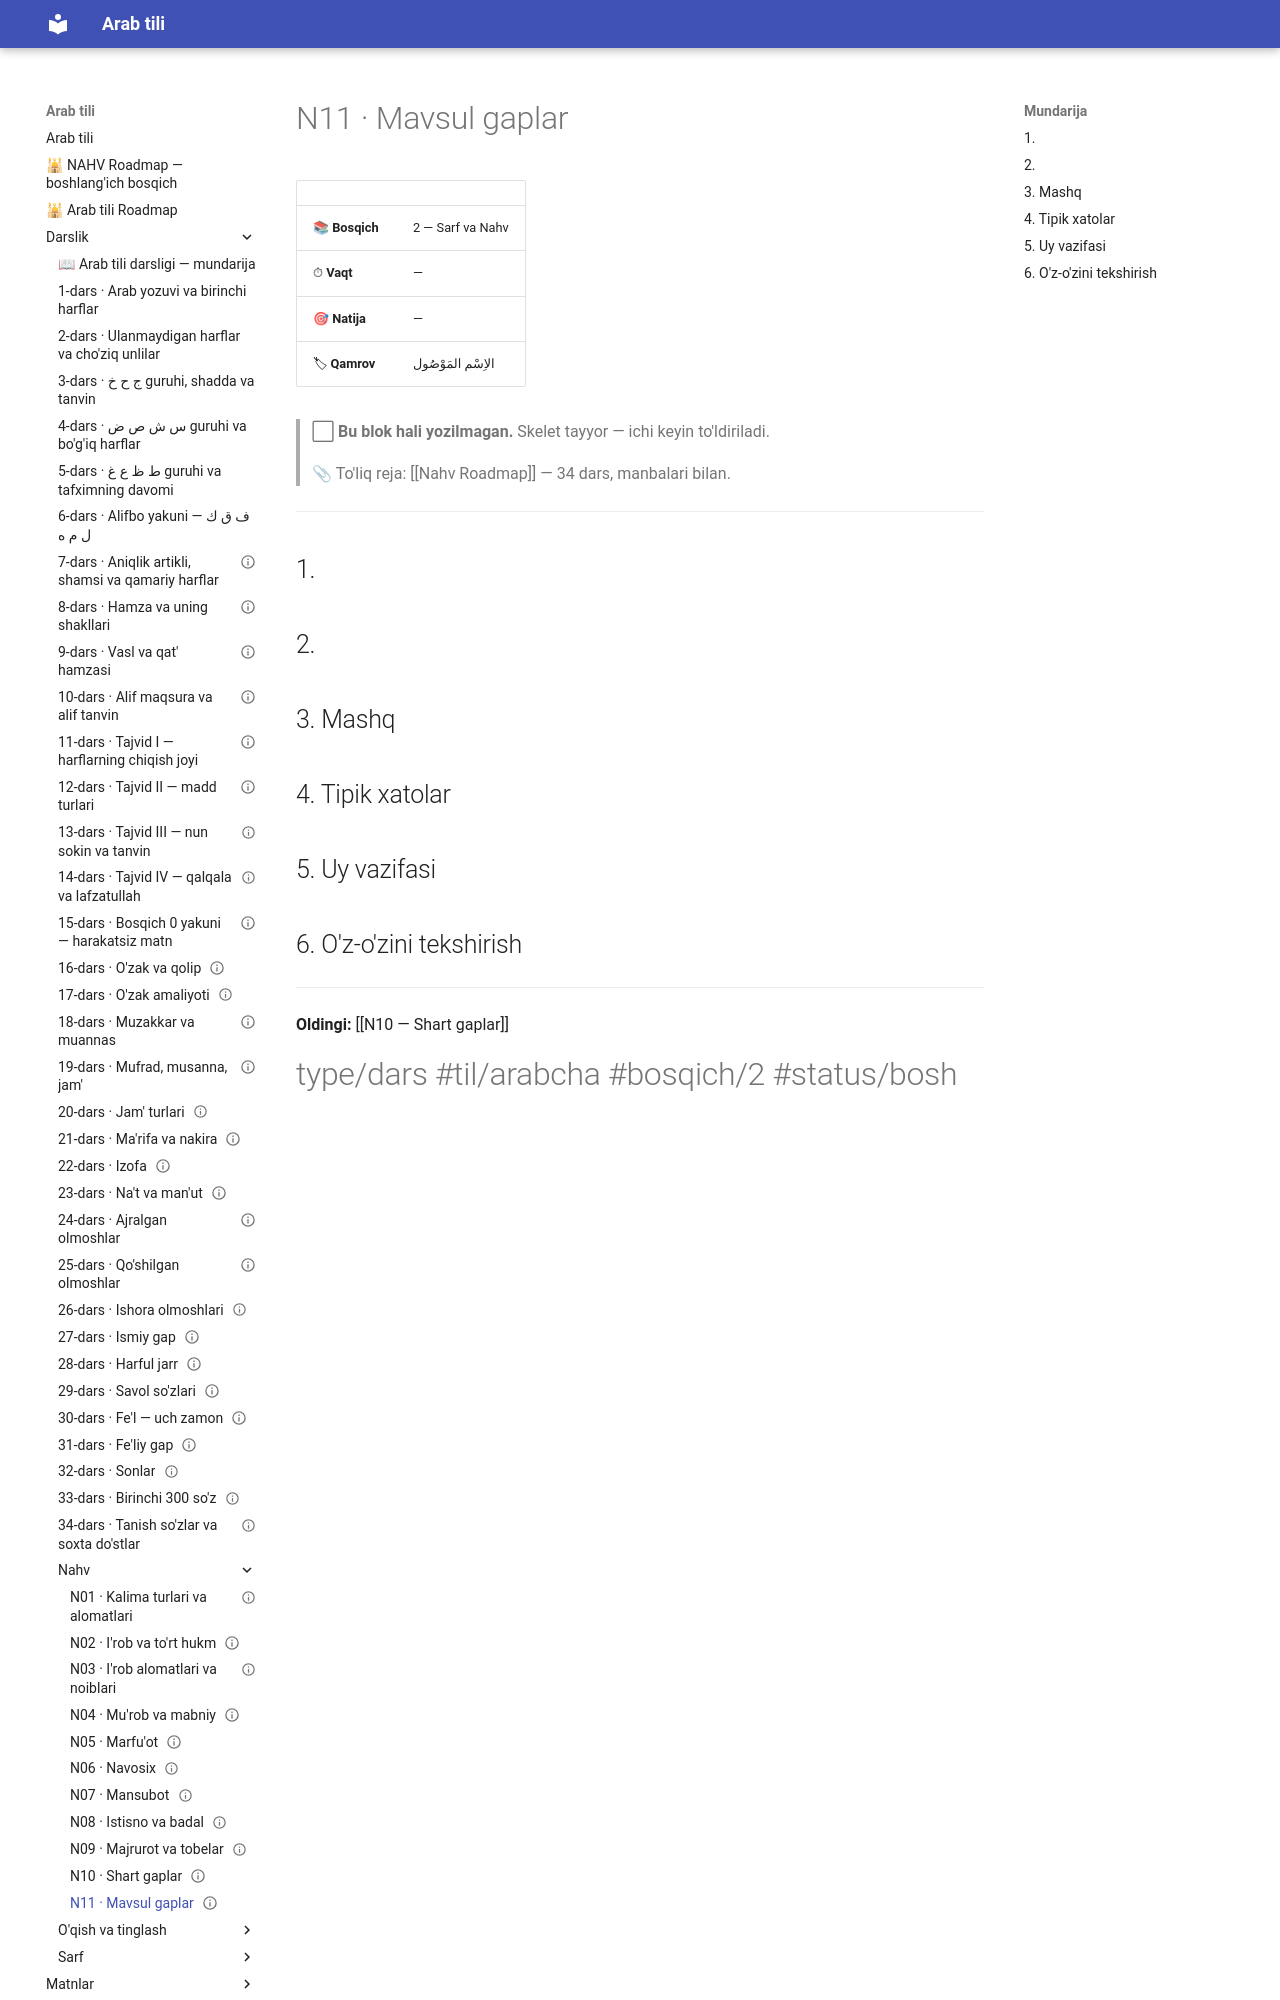

repository: AbdullohFlutterDeveloper/arab-tili-sayt · page: Darslik/Nahv/N11 — Mavsul gaplar/index.html · generator: mkdocs

---
cssclasses:
  - arabcha
status: bo'sh
---

# N11 · Mavsul gaplar

| | |
|---|---|
| 📚 **Bosqich** | 2 — Sarf va Nahv |
| ⏱ **Vaqt** | — |
| 🎯 **Natija** | — |
| 🏷 **Qamrov** | <span class="ar">الاِسْم المَوْصُول</span> |

> ⬜ **Bu blok hali yozilmagan.** Skelet tayyor — ichi keyin to'ldiriladi.

> 📎 To'liq reja: [[Nahv Roadmap]] — 34 dars, manbalari bilan.

---

## 1. 

## 2. 

## 3. Mashq

## 4. Tipik xatolar

## 5. Uy vazifasi
